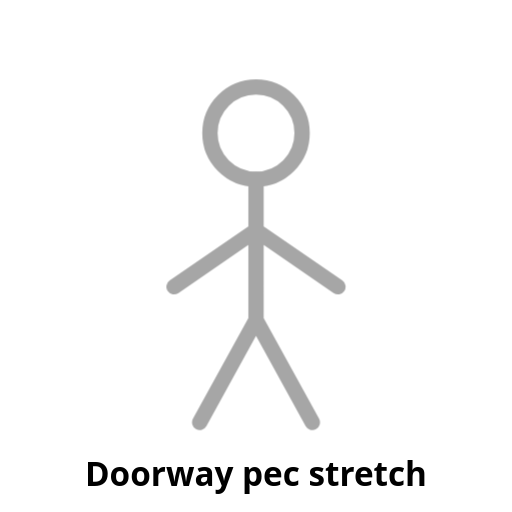
t = 0.00 s
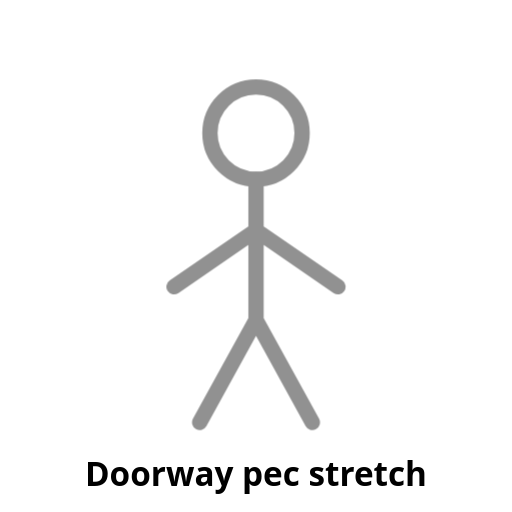
t = 0.25 s
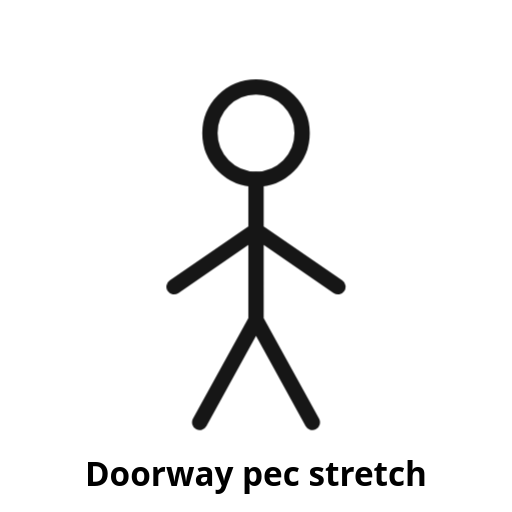
t = 0.75 s
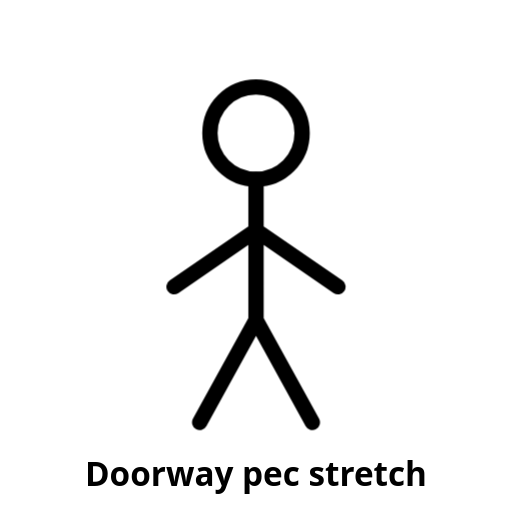
t = 1.00 s
t = 1.25 s: frame unchanged from t = 0.75 s, image omitted
t = 1.75 s: frame unchanged from t = 0.25 s, image omitted

The animated SVG that drew these frames (rendered in a browser with its animation timeline set to each time). Animation: 1 CSS @keyframes rule; one cycle of 2.00 s, repeats indefinitely.

<svg xmlns="http://www.w3.org/2000/svg" viewBox="0 0 200 200" width="200" height="200" role="img" aria-label="Doorway pec stretch (placeholder)">
  <!-- PLACEHOLDER: replace with a looping line-figure animation. See docs/ANIMATION-STYLE.md -->
  <style>
    .stroke{fill:none;stroke:currentColor;stroke-width:6;stroke-linecap:round;stroke-linejoin:round}
    .pulse{animation:pulse 2s ease-in-out infinite}
    @keyframes pulse{0%,100%{opacity:.35}50%{opacity:1}}
    text{font:600 13px system-ui,sans-serif;fill:currentColor;text-anchor:middle}
  </style>
  <g class="pulse">
    <circle class="stroke" cx="100" cy="52" r="18"/>
    <path class="stroke" d="M100 70v55M100 90l-32 22M100 90l32 22M100 125l-22 40M100 125l22 40"/>
  </g>
  <text x="100" y="190">Doorway pec stretch</text>
</svg>
